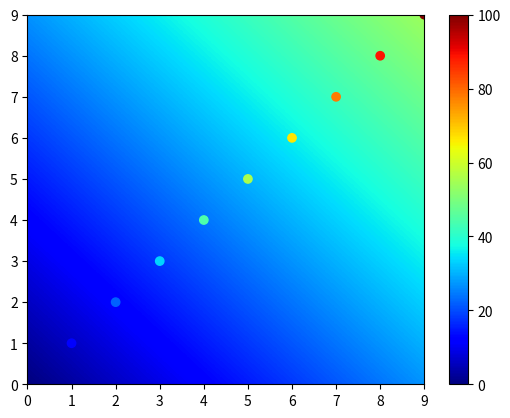

The script that saved this image:
import numpy as np
import matplotlib.pyplot as plt


"""pour la docstring (pas finie) je me suis basé sur : http://sphinxcontrib-napoleon.readthedocs.io/en/latest/example_google.html"""
class ScatterAndFunctionViewer:

    """
    Args:
        x_scatter:  points to scatter. np.array of order 2, with nbPoints lines and 2 columns corresponding to x-coordinate and y-coordinate
        u_scatter:  values associated to points. np.array of order 1, with nbPoints.

        function: the function which is plot in color-level under the scatter points.
        this function must take as argument :
            a numpy array of shape (?,2)
        and must return
            a numpy array of shape (?)
        Example:
            def function(x):
                return x[:,0]**2+x[:1,0]


    Attributes:
        functionInterval_x0 (list,optional): if None, it will be ( min x_scatter[:,0],max x_scatter[:,0]  )
        functionInterval_x1 (list,optional): if None, it will be ( min x_scatter[:,1],max x_scatter[:,1]  )

    """

    def __init__(self, x_scatter, u_scatter, function=None):

        self._checkArgs(x_scatter, u_scatter, function)


        self.function = function
        self.x_scatter = x_scatter
        self.u_scatter = u_scatter
        if x_scatter is not None and self.u_scatter is None: self.u_scatter=np.ones(len(x_scatter))


        """paramètre que l'utilisateur peut changer"""
        self.resolutionOfFunctionGrid = 300
        self.markerForTrain = 'o'
        self.addLabelsOnScatter=False
        self.colorMap = 'jet'# 'Spectral'#,'viridis',
        self.labelFormat='{:.1f}'
        self.addColorBar=True
        self.xLabel=None
        self.yLabel=None
        self.title=None
        self.scatter_edgeColor=None

        self.functionInterval_x0 = None
        self.functionInterval_x1 = None


    def _checkArgs(self, x_scatter, u_scatter, function):

        if x_scatter is None and function is None: raise Exception("either the x_scatter or the function must be not none")

        if x_scatter is not None and u_scatter is not None and len(x_scatter) != len(u_scatter): raise Exception(
            "x_scatter and u_scatter must have the same nb line")

        if x_scatter is not None :
            if not isinstance(x_scatter,np.ndarray): raise ValueError("first arg must be a numpy array")
            if not len(x_scatter.shape)==2: raise ValueError("first arg must be a matrix")
            if x_scatter.shape[1]!=2: raise ValueError("first arg must have 2 column")

        if u_scatter is not None: self._checkIsNumpyVector(u_scatter)



        if function is not None:
            """ne pas mettre de vecteur constant, au cas où function se livre à un centrage des données"""
            x_bidon=np.random.random([5,2])

            #try:
            y_bidon=function(x_bidon)
            #except:
            #   raise ValueError("your function do not works on numpy matrix with two column")
            self._checkIsNumpyVector(y_bidon)



    def _checkIsNumpyVector(self, vec):

        if not isinstance(vec, np.ndarray): raise ValueError("be a numpy array")
        if not len(vec.shape) == 1: raise ValueError("must be a vector")



    def plot(self,call_plt_show=True):
        """"""
        """on calcul les min-max de u_scatter et du résultat de la fonction pour les mettre dans une même échelle de couleur"""
        if self.function is not None and self.u_scatter is not None:
            u_function = self._computeFunction(self.function)
            mini = min(np.min(u_function), np.min(self.u_scatter))
            maxi = max(np.max(u_function), np.max(self.u_scatter))
            self._draw_function(u_function, mini, maxi)
            self._draw_scatter_Plot(self.x_scatter,self.u_scatter,mini,maxi)
        elif self.function is not None :
            u_function = self._computeFunction(self.function)
            mini = np.min(u_function)
            maxi = np.max(u_function)
            self._draw_function(u_function, mini, maxi)
        elif self.u_scatter is not None:
            mini=np.min(self.u_scatter)
            maxi=np.max(self.u_scatter)
            self._draw_scatter_Plot(self.x_scatter,self.u_scatter,mini,maxi)


        if call_plt_show: plt.show()



    def _computeFunction(self,function):

        if self.x_scatter is None:
            if self.functionInterval_x0 is None or self.functionInterval_x1 is None : raise Exception("without scatter points you must give an intervalle for the function")
        if self.functionInterval_x0 is None : self.functionInterval_x0=[np.min(self.x_scatter[:, 0]), np.max(self.x_scatter[:, 0])]
        if self.functionInterval_x1 is None : self.functionInterval_x1 = [np.min(self.x_scatter[:, 1]), np.max(self.x_scatter[:, 1])]


        X0=np.linspace(self.functionInterval_x0[0], self.functionInterval_x0[1], self.resolutionOfFunctionGrid)
        X1=np.linspace(self.functionInterval_x1[0], self.functionInterval_x1[1], self.resolutionOfFunctionGrid)

        x_0, x_1 = np.meshgrid(X0, X1)
        x_0 = np.reshape(x_0, [ -1,1])
        x_1 = np.reshape(x_1, [-1,1])
        x_01 = np.concatenate([x_0, x_1], axis=1)

        u = function(x_01)
        u = np.reshape(u, [self.resolutionOfFunctionGrid, self.resolutionOfFunctionGrid])

        return u[::-1,:]



    def _draw_function(self,u_function,mini,maxi):


        """"""
        """aspect=auto pour que l'image s'adapte"""
        extend=[self.functionInterval_x0[0], self.functionInterval_x0[1] , self.functionInterval_x1[0], self.functionInterval_x1[1]]


        """rajouter  interpolation='nearest' si l'on ne veut pas lisser l'image"""
        im=plt.imshow(u_function,
                      aspect='auto',
                      extent=extend,
                      cmap=self.colorMap,
                      norm=plt.Normalize(vmin=mini, vmax=maxi)
                      )

        if self.addColorBar: plt.colorbar(im)


    def _draw_scatter_Plot(self, x_scatter, u_scatter,mini,maxi):

        #plt.subplots_adjust(bottom=0.1)
        sca=plt.scatter(
            x_scatter[:, 0],
            x_scatter[:, 1],
            marker='o',
            c= u_scatter,
            edgecolors=self.scatter_edgeColor,
            cmap=self.colorMap,
            norm=plt.Normalize(vmin=mini, vmax=maxi)
        )


        if self.addLabelsOnScatter and u_scatter is not  None:
            labels = [self.labelFormat.format(i) for i in u_scatter]

            for label, x, y in zip(labels, x_scatter[:, 0], x_scatter[:, 1]):
                plt.annotate(
                    label,
                    xy=(x, y),
                    xytext=(-2, 2),
                    textcoords='offset points', ha='right', va='bottom'
                )

        """si self.function n'est pas None, c'est le plot de la fonction qui ajoute le colorbar """
        if self.addColorBar and self.function is None: plt.colorbar(sca)

        if self.xLabel: plt.xlabel(self.xLabel)
        if self.yLabel: plt.ylabel(self.yLabel)
        if self.title: plt.title(self.title)


        #plt.xlabel("rating")
        #plt.ylabel("age")





if __name__=='__main__':

    nb_scater=10
    x_scatter=np.zeros([nb_scater, 2])
    for i in range(nb_scater) : x_scatter[i,:]=[i,i]
    u_scatter=np.linspace(0,100,nb_scater)

    def function(x): return 3*(x[:,0]+x[:,1])

    viewer=ScatterAndFunctionViewer(x_scatter=x_scatter,u_scatter=u_scatter,function=function)
    viewer.logScale=True
    viewer.plot()






#
#
# class TwoInputViewerOld:
#
#     def __init__(self,model:AbstractClassifier,x_train,u_train):
#         self.model=model
#         self.x_train=x_train
#         self.u_train=u_train
#
#         """paramètre que l'utilisateur peut changer"""
#         self.nbPointInTestGrid = 40
#         #self.markerForTest='+'
#         self.markerForTrain='o'
#
#
#     def show(self):
#         absTest = np.linspace(0, 1, self.nbPointInTestGrid)
#         x_test1, x_test2 = np.meshgrid(absTest, absTest)
#         x_test1 = np.reshape(x_test1, [1, -1])
#         x_test2 = np.reshape(x_test2, [1, -1])
#         x_test = np.concatenate([x_test1, x_test2], axis=0)
#
#         hatU = self.model.getHatU(np.transpose(x_test))
#
#
#         imgHatU=np.reshape(hatU,[self.nbPointInTestGrid,self.nbPointInTestGrid])
#
#
#         cm = plt.cm.get_cmap('RdYlBu')
#         #cm = plt.cm.get_cmap('hsv')
#
#         plt.imshow(imgHatU,extent=[0.,1,0,1])
#
#         plt.scatter(self.x_train[:, 0], self.x_train[:, 1], marker=self.markerForTrain, s=50, c=self.u_train )
#         #plt.scatter(x_test[0, :], x_test[1, :], marker=self.markerForTest, s=15, c=hatU,cmap=cm)
#
#         plt.show()
#



    # def show(self):
    #     absTest = np.linspace(0, 1, self.nbPointInTestGrid)
    #     x_test1, x_test2 = np.meshgrid(absTest, absTest)
    #     x_test1 = np.reshape(x_test1, [-1,1])
    #     x_test2 = np.reshape(x_test2, [-1,1])
    #     x_test = np.concatenate([x_test1, x_test2], axis=1)
    #
    #     hatU = self.model.getHatU(x_test)
    #     cm = plt.cm.get_cmap('RdYlBu')
    #     # cm = plt.cm.get_cmap('hsv')
    #
    #
    #     plt.scatter(self.x_train[:, 0], self.x_train[:, 1], marker=self.markerForTrain, s=50, c=self.u_train, cmap=cm)
    #     plt.scatter(x_test[0, :], x_test[1, :], marker=self.markerForTest, s=15, c=hatU, cmap=cm)
    #     plt.show()


